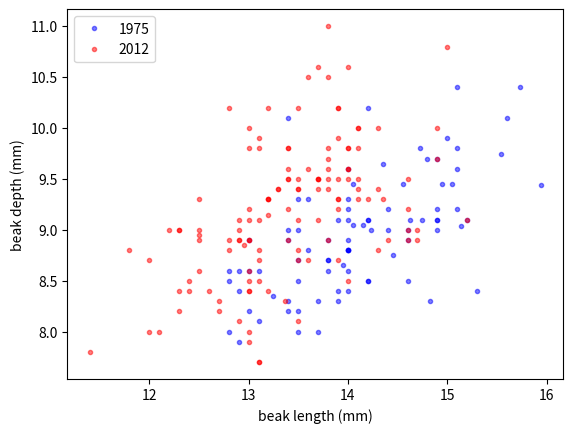

Write Python code to recreate this figure.
# Exercise 5-07: EDA of beak length and depth

import matplotlib.pyplot as plt

bd_1975 = [8.4, 8.8, 8.4, 8., 7.9, 8.9, 8.6, 8.5, 8.9, 9.1, 8.6, 9.8, 8.2, 9., 9.7, 8.6, 8.2,
           9., 8.4, 8.6, 8.9, 9.1, 8.3, 8.7, 9.6, 8.5, 9.1, 9., 9.2, 9.9, 8.6, 9.2, 8.4, 8.9,
           8.5, 10.4, 9.6, 9.1, 9.3, 9.3, 8.8, 8.3, 8.8, 9.1, 10.1, 8.9, 9.2, 8.5, 10.2, 10.1,
           9.2, 9.7, 9.1, 8.5, 8.2, 9., 9.3, 8., 9.1, 8.1, 8.3, 8.7, 8.8, 8.6, 8.7, 8., 8.8,
           9., 9.1, 9.74, 9.1, 9.8, 10.4, 8.3, 9.44, 9.04, 9., 9.05, 9.65, 9.45, 8.65, 9.45,
           9.45, 9.05, 8.75, 9.45, 8.35]

bd_2012 = [9.4, 8.9, 9.5, 11., 8.7, 8.4, 9.1, 8.7, 10.2, 9.6, 8.85, 8.8, 9.5, 9.2, 9., 9.8, 9.3,
           9., 10.2, 7.7, 9., 9.5, 9.4, 8., 8.9, 9.4, 9.5, 8., 10., 8.95, 8.2, 8.8, 9.2, 9.4,
           9.5, 8.1, 9.5, 8.4, 9.3, 9.3, 9.6, 9.2, 10., 8.9, 10.5, 8.9, 8.6, 8.8, 9.15, 9.5,
           9.1, 10.2, 8.4, 10., 10.2, 9.3, 10.8, 8.3, 7.8, 9.8, 7.9, 8.9, 7.7, 8.9, 9.4, 9.4,
           8.5, 8.5, 9.6, 10.2, 8.8, 9.5, 9.3, 9., 9.2, 8.7, 9., 9.1, 8.7, 9.4, 9.8, 8.6, 10.6,
           9., 9.5, 8.1, 9.3, 9.6, 8.5, 8.2, 8., 9.5, 9.7, 9.9, 9.1, 9.5, 9.8, 8.4, 8.3, 9.6,
           9.4, 10., 8.9, 9.1, 9.8, 9.3, 9.9, 8.9, 8.5, 10.6, 9.3, 8.9, 8.9, 9.7, 9.8, 10.5,
           8.4, 10., 9., 8.7, 8.8, 8.4, 9.3, 9.8, 8.9, 9.8, 9.1]

bl_1975 = [13.9, 14., 12.9, 13.5, 12.9, 14.6, 13., 14.2, 14., 14.2, 13.1, 15.1, 13.5, 14.4,
           14.9, 12.9, 13., 14.9, 14., 13.8, 13., 14.75, 13.7, 13.8, 14., 14.6, 15.2, 13.5,
           15.1, 15., 12.8, 14.9, 15.3, 13.4, 14.2, 15.1, 15.1, 14., 13.6, 14., 14., 13.9, 14.,
           14.9, 15.6, 13.8, 14.4, 12.8, 14.2, 13.4, 14., 14.8, 14.2, 13.5, 13.4, 14.6, 13.5,
           13.7, 13.9, 13.1, 13.4, 13.8, 13.6, 14., 13.5, 12.8, 14., 13.4, 14.9, 15.54, 14.63,
           14.73, 15.73, 14.83, 15.94, 15.14, 14.23, 14.15, 14.35, 14.95, 13.95, 14.05, 14.55,
           14.05, 14.45, 15.05, 13.25]

bl_2012 = [14.3, 12.5, 13.7, 13.8, 12., 13., 13., 13.6, 12.8, 13.6, 12.95, 13.1, 13.4, 13.9,
           12.3, 14., 12.5, 12.3, 13.9, 13.1, 12.5, 13.9, 13.7, 12., 14.4, 13.5, 13.8, 13.,
           14.9, 12.5, 12.3, 12.8, 13.4, 13.8, 13.5, 13.5, 13.4, 12.3, 14.35, 13.2, 13.8, 14.6,
           14.3, 13.8, 13.6, 12.9, 13., 13.5, 13.2, 13.7, 13.1, 13.2, 12.6, 13., 13.9, 13.2, 15.,
           13.37, 11.4, 13.8, 13., 13., 13.1, 12.8, 13.3, 13.5, 12.4, 13.1, 14., 13.5, 11.8,
           13.7, 13.2, 12.2, 13., 13.1, 14.7, 13.7, 13.5, 13.3, 14.1, 12.5, 13.7, 14.6, 14.1,
           12.9, 13.9, 13.4, 13., 12.7, 12.1, 14., 14.9, 13.9, 12.9, 14.6, 14., 13., 12.7, 14.,
           14.1, 14.1, 13., 13.5, 13.4, 13.9, 13.1, 12.9, 14., 14., 14.1, 14.7, 13.4, 13.8, 13.4,
           13.8, 12.4, 14.1, 12.9, 13.9, 14.3, 13.2, 14.2, 13., 14.6, 13.1, 15.2]

# Make scatter plot of 1975 data
_ = plt.plot(bl_1975, bd_1975, marker='.',
             linestyle='None', color='blue', alpha=0.5)

# Make scatter plot of 2012 data
_ = plt.plot(bl_2012, bd_2012, marker='.',
             linestyle='None', color='red', alpha=0.5)

# Label axes and make legend
_ = plt.xlabel('beak length (mm)')
_ = plt.ylabel('beak depth (mm)')
_ = plt.legend(('1975', '2012'), loc='upper left')

# Show the plot
plt.show()
